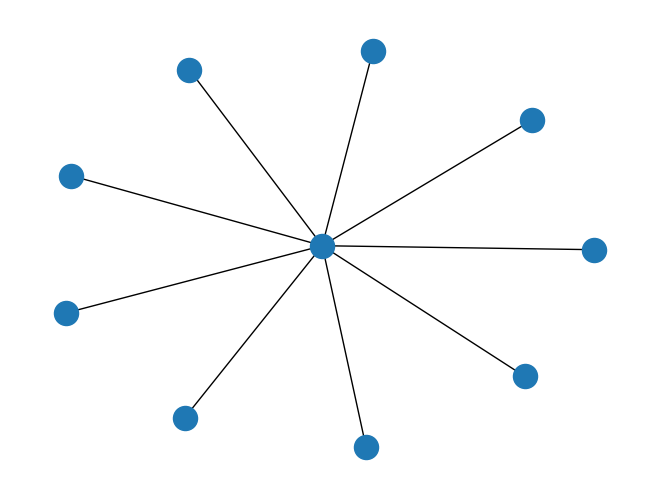

This figure's Python source:
#!/usr/bin/env python

import sys
import random
import time
import json
from pprint import pprint
import networkx as nx
import matplotlib.pyplot as plt

random.seed(31)

def randomHosts(prefix, n):
  hosts = [None] * n

  randN = random.randint(0,n-1)
  hostName = prefix + str( randN )
  nones = n
  while nones != 0:
    if not hosts[randN]:
      hosts[randN] = {\
        'name': hostName,\
        'limits': {'cpu':4000, 'memory': 1000000 }, \
        'hostAddress': [hostName], \
      }
      nones = nones - 1
    randN = random.randint(0,n-1)
    hostName = prefix + str( randN )

  return hosts

def randomServices(hostPrefix, nHost, svcPrefix, nSvc):
  services = []

  uid = 0
  while len(services) < nHost:
    name = svcPrefix + str(uid)
    hostName = hostPrefix + str(uid)
    services.append({
        'uid': name,
        'name': name,
        'application': 'APP',
        'hostAddress': hostName
      })
    uid = uid + 1

  return services

def randomMetrics(hostPrefix, nHost, svcPrefix, nSvc):
  metrics = {
    'hosts' : {
        'cpu': {
            'node_capacity': {},
            'node_utilization': {},
          },
        'memory': {
            'node_capacity': {},
            'node_utilization': {}
          }
      },
    'services' : {
        'cpu':{
            'usage': {},
            'limit': {}
          },
        'memory':{
            'usage': {},
            'limit': {}
          }
      },
  }

  for i in range(0, nHost):
    host = hostPrefix + str(i)
    metrics['hosts']['cpu']['node_capacity'][host] = 4000
    metrics['hosts']['cpu']['node_utilization'][host] = 0
    metrics['hosts']['memory']['node_capacity'][host] = 4.2597956608E10
    metrics['hosts']['memory']['node_utilization'][host] = 0

  for i in range(0, nSvc):
    svc = svcPrefix + str(i)
    metrics['services']['cpu']['usage'][svc] = random.randint(1,500)
    metrics['services']['cpu']['limit'][svc] = 0
    metrics['services']['memory']['usage'][svc] = random.randint(1,500)
    metrics['services']['memory']['limit'][svc] = 0

  return metrics
 

def randomMessage(svcPrefix, nSvc, cache):
  t = int(round(time.time() * 1000000000))

  size = nSvc
  source = ''
  target = ''

  while source == target:
    source = svcPrefix + str(random.randint(0,nSvc-1))

    if source not in cache:
      target = svcPrefix + str(random.randint(0,nSvc-1))
    else:
      target = cache[source]
    cache[source] = target

  return {"correlationId": t, "timestamp": t, "totalSize": random.randint(1,10),\
  "totalTime" : random.randint(1,100), "targetIp": target, "sourceIp": source,\
  "sourceName": source, "targetName": target}

cache = {}
def randomMessages(svcPrefix, nSvc, nMessages):
  messages = []
  for i in range(0,nMessages):
    messages.append(randomMessage(svcPrefix, nSvc, cache))

  return messages

def randomSparseGraph(v, p):  
  isConnected = False
  increment = p 
  g = None
  while not isConnected:
    g = nx.fast_gnp_random_graph(v,p)
    p = p + increment
    isConnected = nx.is_connected(g)
  return g
  #nx.write_adjlist(g, sys.stdout)
  #print g.edges()
  print(g.number_of_edges())
  print(p)
  #nx.draw(g)
  #plt.show()

def randomMessagesGraph(prefix, nSvc, nMessages):
  g = nx.barabasi_albert_graph(nSvc,nSvc-1, 31)
  messages = []
  edges = g.edges()
  edges_size = len(edges)

  for e in edges:
    messages.append( messageInstance( prefix+str(e[0]), prefix+str(e[1]) ) )

  for i in range(nMessages-edges_size):
    index = random.randint(0, edges_size-1)
    messages.append( messages[i % edges_size] )

  return messages
 
def messageInstance(source, target):
  t = int(round(time.time() * 1000000000))

  return {"correlationId": t, "timestamp": t, "totalSize":100,\
  "totalTime" : 10, "targetIp": target, "sourceIp": source,\
  "sourceName": source, "targetName": target}

def generateFiles(nHosts, nSvcs, nMsgs):
  path = '/home/adalrsjr1/Code/ibm-stack/benchmarking-input/'

  with open(path+'hosts-random-'+str(nHosts)+'-'+str(nSvcs)+'-'+str(nMsgs)+'.json', 'w') as hostsFile:
    hostsFile.write(json.dumps(randomHosts('micro_', nHosts)))

  with open(path+'svcs-random-'+str(nHosts)+'-'+str(nSvcs)+'-'+str(nMsgs)+'.json', 'w') as svcsFile:
    svcsFile.write(json.dumps(randomServices('micro_', nHosts, 'svc_', nSvcs)))

  with open(path+'msgs-random-'+str(nHosts)+'-'+str(nSvcs)+'-'+str(nMsgs)+'.json', 'w') as msgsFile:
    msgsFile.write(json.dumps(randomMessagesGraph('svc_', nSvcs, nMsgs)))

  with open(path+'metrics-random-'+str(nHosts)+'-'+str(nSvcs)+'-'+str(nMsgs)+'.json', 'w') as metricsFile:
    metricsFile.write(json.dumps(randomMetrics('micro_', nHosts, 'svc_', nSvcs)))
 
#nSvcs = int(sys.argv[1])
#nHosts = int(sys.argv[2])
#nMsgs = int(sys.argv[3])

def files(start, stop, step):
  for i in range(start, stop, step):
    for j in range(6):
      generateFiles(i, i, 10**j)


g = nx.barabasi_albert_graph(10,9,31)
nx.draw(g)
plt.show()

sys.exit(1)

files(10,21,1)
files(20,101,10)
files(100, 1001, 100)

sys.exit(1)

nSvcs = 10
nHosts = nSvcs
generateFiles(nSvcs,nHosts,10)
generateFiles(nSvcs,nHosts,100)
generateFiles(nSvcs,nHosts,1000)
generateFiles(nSvcs,nHosts,10000)
generateFiles(nSvcs,nHosts,100000)
generateFiles(nSvcs,nHosts,1000000)
nSvcs = 11
nHosts = nSvcs
generateFiles(nSvcs,nHosts,10)
generateFiles(nSvcs,nHosts,100)
generateFiles(nSvcs,nHosts,1000)
generateFiles(nSvcs,nHosts,10000)
generateFiles(nSvcs,nHosts,100000)
generateFiles(nSvcs,nHosts,1000000)
nSvcs = 12
nHosts = nSvcs
generateFiles(nSvcs,nHosts,10)
generateFiles(nSvcs,nHosts,100)
generateFiles(nSvcs,nHosts,1000)
generateFiles(nSvcs,nHosts,10000)
generateFiles(nSvcs,nHosts,100000)
generateFiles(nSvcs,nHosts,1000000)
nSvcs = 13
nHosts = nSvcs
generateFiles(nSvcs,nHosts,10)
generateFiles(nSvcs,nHosts,100)
generateFiles(nSvcs,nHosts,1000)
generateFiles(nSvcs,nHosts,10000)
generateFiles(nSvcs,nHosts,100000)
generateFiles(nSvcs,nHosts,1000000)
nSvcs = 14
nHosts = nSvcs
generateFiles(nSvcs,nHosts,10)
generateFiles(nSvcs,nHosts,100)
generateFiles(nSvcs,nHosts,1000)
generateFiles(nSvcs,nHosts,10000)
generateFiles(nSvcs,nHosts,100000)
generateFiles(nSvcs,nHosts,1000000)
nSvcs = 15
nHosts = nSvcs
generateFiles(nSvcs,nHosts,10)
generateFiles(nSvcs,nHosts,100)
generateFiles(nSvcs,nHosts,1000)
generateFiles(nSvcs,nHosts,10000)
generateFiles(nSvcs,nHosts,100000)
generateFiles(nSvcs,nHosts,1000000)
nSvcs = 20
nHosts = nSvcs
generateFiles(nSvcs,nHosts,10)
generateFiles(nSvcs,nHosts,100)
generateFiles(nSvcs,nHosts,1000)
generateFiles(nSvcs,nHosts,10000)
generateFiles(nSvcs,nHosts,100000)
generateFiles(nSvcs,nHosts,1000000)
nSvcs = 50
nHosts = nSvcs
generateFiles(nSvcs,nHosts,10)
generateFiles(nSvcs,nHosts,100)
generateFiles(nSvcs,nHosts,1000)
generateFiles(nSvcs,nHosts,10000)
generateFiles(nSvcs,nHosts,100000)
generateFiles(nSvcs,nHosts,1000000)
nSvcs = 100
nHosts = nSvcs
generateFiles(nSvcs,nHosts,10)
generateFiles(nSvcs,nHosts,100)
generateFiles(nSvcs,nHosts,1000)
generateFiles(nSvcs,nHosts,10000)
generateFiles(nSvcs,nHosts,100000)
generateFiles(nSvcs,nHosts,1000000)
nSvcs = 1000
nHosts = nSvcs
generateFiles(nSvcs,nHosts,10)
generateFiles(nSvcs,nHosts,100)
generateFiles(nSvcs,nHosts,1000)
generateFiles(nSvcs,nHosts,10000)
generateFiles(nSvcs,nHosts,100000)
generateFiles(nSvcs,nHosts,1000000)
